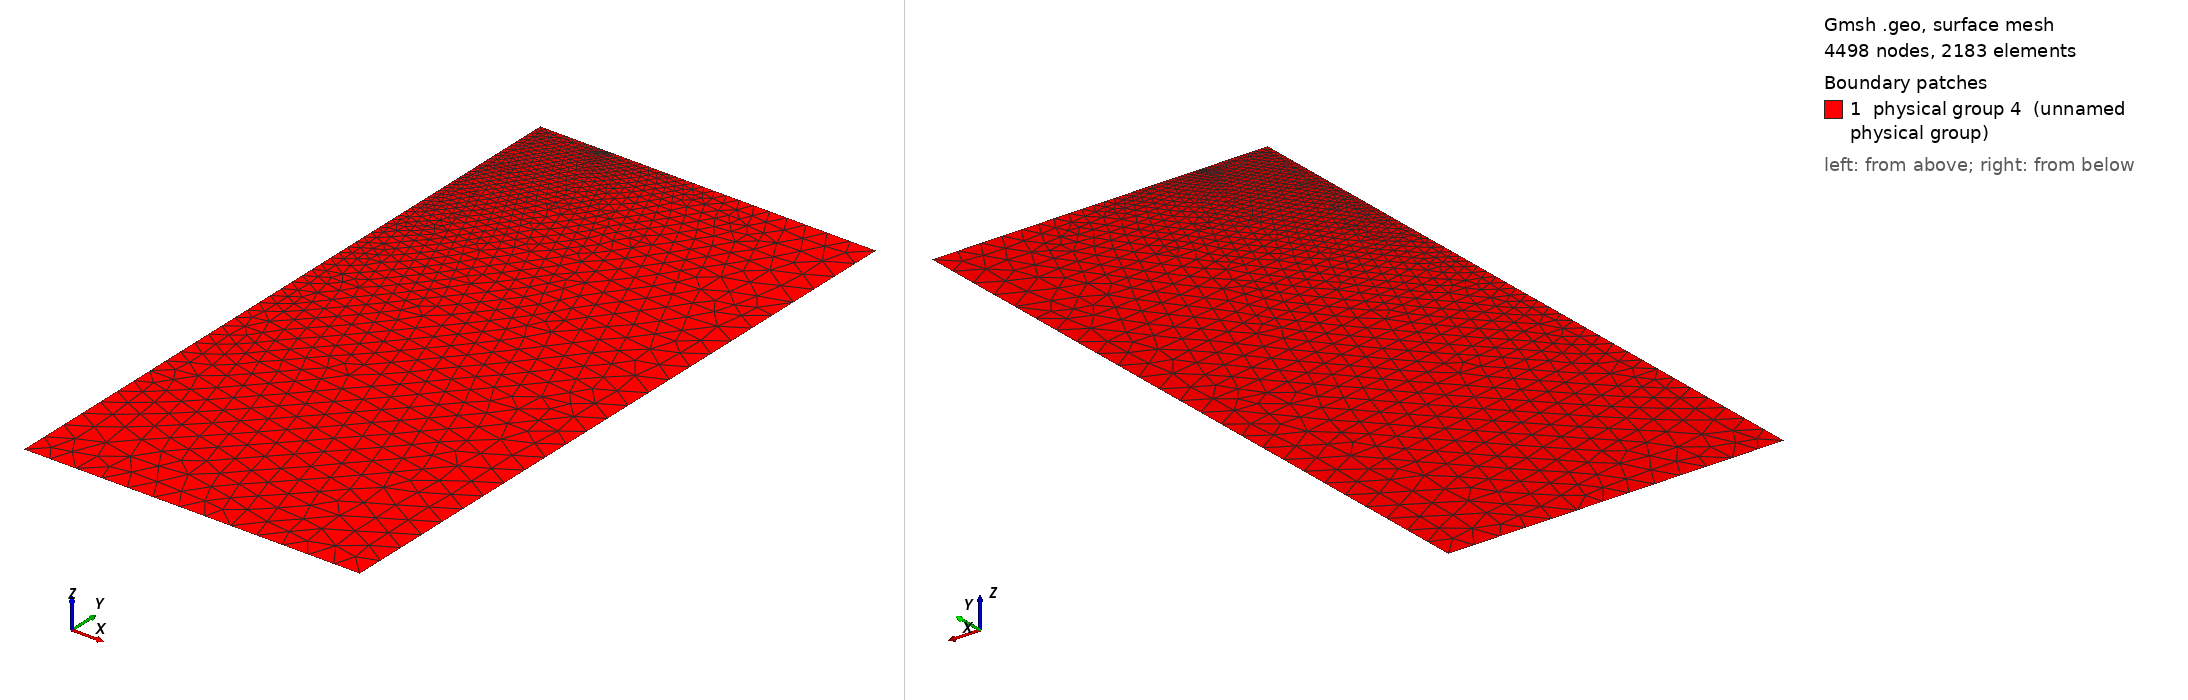

Gmsh geometry script, surface-meshed: 4498 nodes, 2183 surface elements. Boundary patches (legend numbers): 1 physical group 4 (unnamed physical group). Left view from above one corner, right view from below the opposite corner. Legend entries are the model's physical surfaces. The drawing asked Gmsh for element sizes between 1% and 20% of the model's largest extent; the script's own settings can give other sizes.

=== Chap7_fract_ros.geo (drawn) ===
Mesh.Algorithm=2;  // 1 meshadapt algorithm
Mesh.ElementOrder=2;

a=1.;
rad=0.02;
V=10;
H=5;

pi=4*Atan(1.0);
num=8;
ang=pi/num;

lc1=0.015;
lc2=0.4;

Point(1) = {a,0.0,0.0,rad};
Point(2) = {a-rad,0.0,0.0,rad};
Line(1)={2,1};

i = 0 ;
ang=0;
For(1:num)
  i+=1;
  ang=ang+pi/num; 
  Point(2+i)={a-rad*Cos(ang),-rad*Sin(ang),0.0,rad};
  Circle(2*i) = {1+i,1,2+i};
  Line(2*i+1)={2+i,1};
  Line Loop(i) = {-(2*i-1),2*i,2*i+1};
  Plane Surface(i) = {i};
  lineloop[i-1] = -2*i ;
  surfloop[i-1] = i ;
EndFor

Point(num+3) = {0.0,0.0,0.0,rad};
Point(num+4) = {0.0,-V,0.0,lc2};
Point(num+5) = {H,-V,0.0,lc2};
Point(num+6) = {H,0.0,0.0,lc2};

Line(2*num+2)={2,num+3};
Line(2*num+3)={num+3,num+4};
Line(2*num+4)={num+4,num+5};
Line(2*num+5)={num+5,num+6};
Line(2*num+6)={num+6,num+2};

Line Loop(num+1) = {2*num+2,2*num+3,2*num+4,2*num+5,2*num+6, lineloop[]};
Plane Surface(num+1) = {num+1};


// physical entities

Physical Line(1) = {2*num+3};   // simmetria verticale
Physical Line(2) = {2*num+4};   // load inferiore
Physical Line(3) = {2*num+6, 2*num+1};   // simmetria hor
Physical Surface(4) = {num+1, surfloop[]};
